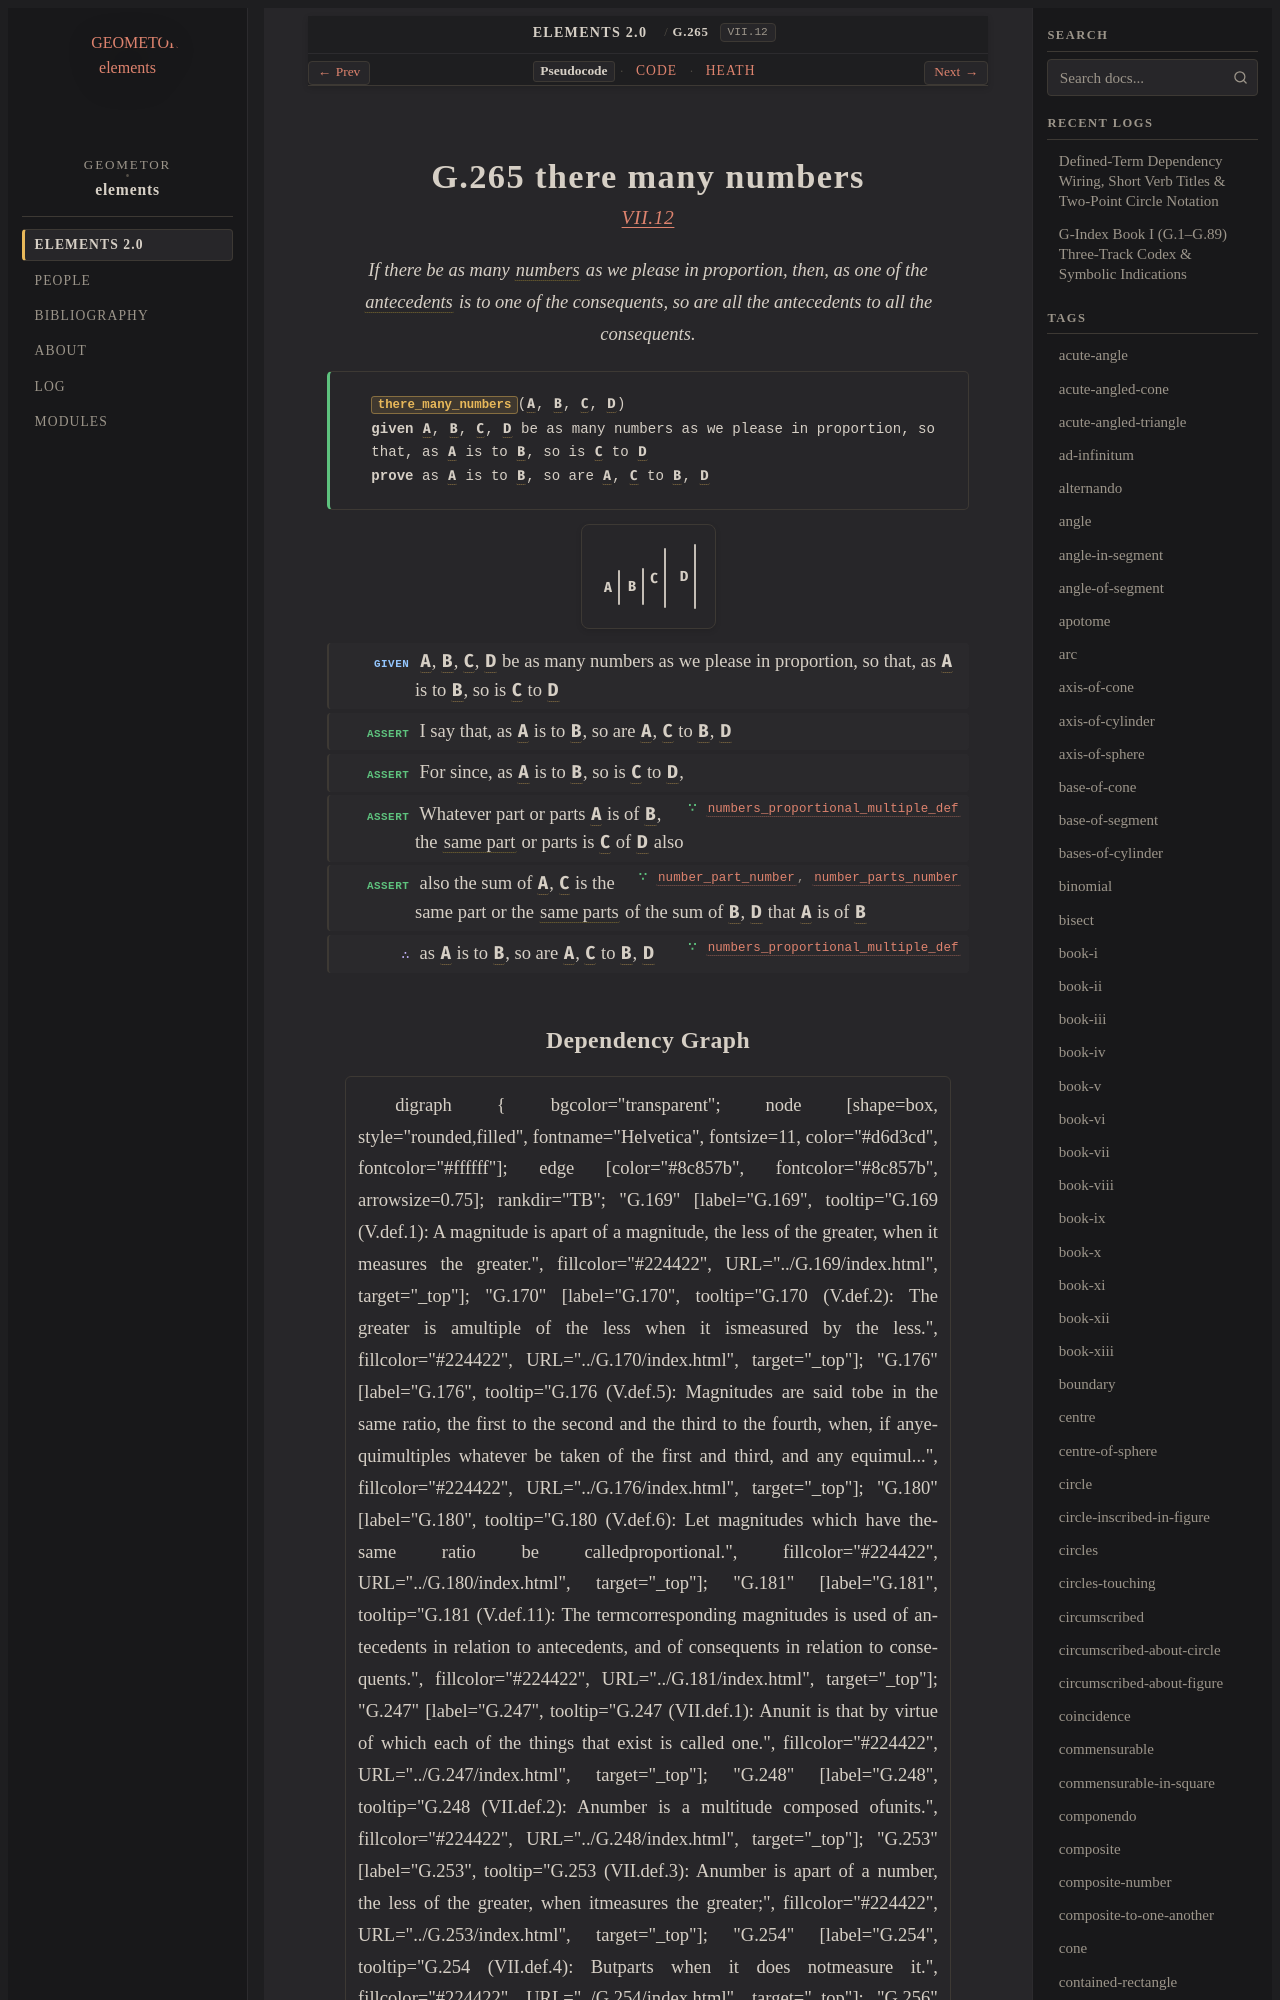

repository: geometor/elements · page: elements2/G.265/index.html · generator: sphinx

:order: 265
:number: 265
:canonical_id: G.265
:original_id: VII.12
:title: G.265 there many numbers
:volume: II
:book: VII
:type: prop
:subtype: theorem
:categories: theorem, proof, number-theory
:category: theorem, proof, number-theory
:tags: book-vii, point, number, corresponding-magnitudes, part-aliquot, parts-non-aliquot, proportion
:dependencies: G.181, G.248, G.253, G.254, G.257, G.258, G.263
:excerpt: If there be as many numbers as we please in proportion, then, as one of the antecedents is to one of the consequents, so are all the antecedents to all the consequents.

.. _G.265:
.. _VII.12:
